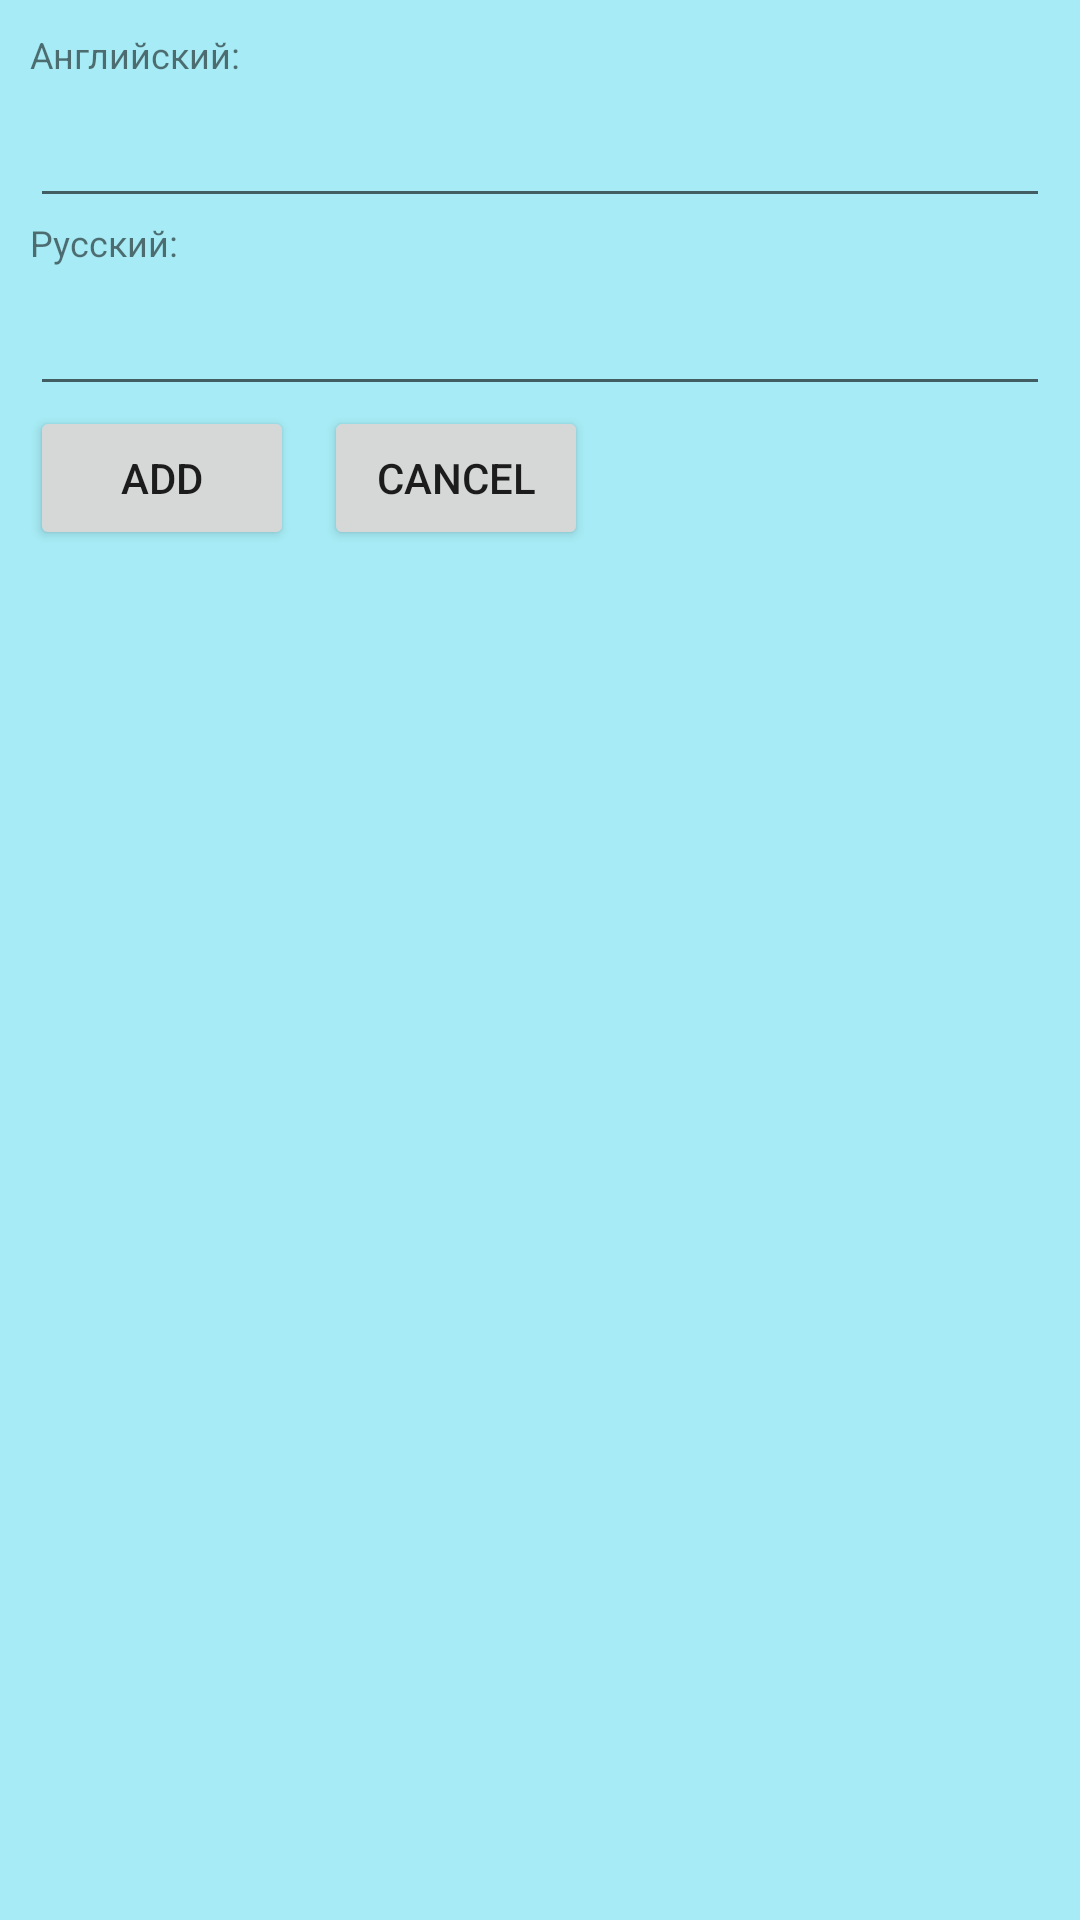

Reconstruct the res/layout file that produces this screen, plus the resources it refers to.
<!-- AndroidManifest.xml: application theme AppTheme -->
<!-- res/layout/add_word_popup_window.xml -->
<?xml version="1.0" encoding="utf-8"?>
<RelativeLayout xmlns:android="http://schemas.android.com/apk/res/android"
    android:padding="10dp"
    style="@style/word_title"
    android:layout_height="wrap_content"
    android:orientation="vertical">
    <TextView
        android:layout_width="match_parent"
        android:layout_height="wrap_content"
        android:textSize="12sp"
        android:text="Английский:"
        android:id="@+id/word_en_hint_popup"
        />

    <EditText
        android:layout_below="@id/word_en_hint_popup"
        android:layout_width="match_parent"
        android:layout_height="wrap_content"
        android:textSize="22sp"
        android:id="@+id/word_en_popup"
        />
    <TextView
        android:layout_below="@id/word_en_popup"
        android:layout_width="match_parent"
        android:id="@+id/word_ru_hint_popup"
        android:layout_height="wrap_content"
        android:textSize="12sp"
        android:text="Русский:"
        />

    <EditText
        android:id="@+id/word_ru_popup"
        android:layout_below="@id/word_ru_hint_popup"
        android:layout_width="match_parent"
        android:layout_height="wrap_content"
        android:textSize="22sp"
        />
    <Button
        android:id="@+id/add_button_popup"
        android:layout_below="@id/word_ru_popup"
        android:layout_width="wrap_content"
        android:layout_height="wrap_content"
        android:text="Add"/>
    <Button
        android:layout_toRightOf="@+id/add_button_popup"
        android:id="@+id/cancell_button_popup"
        android:layout_marginLeft="10dp"
        android:layout_below="@id/word_ru_popup"
        android:layout_width="wrap_content"
        android:layout_height="wrap_content"
        android:text="Cancel"/>


</RelativeLayout>
<!-- resources referenced by this layout -->
<resources>
  <style name="word_title">
          <item name="android:layout_width">match_parent</item>
          <item name="android:paddingLeft">8dp</item>
          <item name="android:background">#A6EBF5</item>
          <item name="android:textAppearance">@android:style/TextAppearance.Large</item>
      </style>
  <style name="AppTheme" parent="Theme.MaterialComponents.Light.DarkActionBar">
          
          <item name="colorPrimary">@color/colorPrimary</item>
          <item name="colorPrimaryDark">@color/colorPrimaryDark</item>
          <item name="colorAccent">@color/colorAccent</item>
      </style>
  <!-- not gathered from this repository: default colours our renderer supplied (Android Studio template values) -->
  <color name="colorPrimary">#FF6200EE</color>
  <color name="colorPrimaryDark">#FF3700B3</color>
  <color name="colorAccent">#FF03DAC5</color>
</resources>
